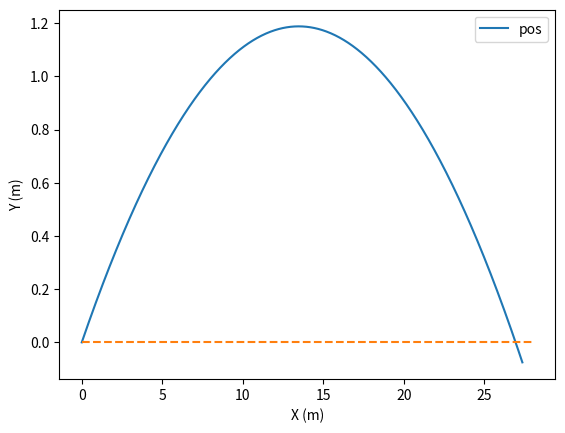

Python code for this plot:
# -*- coding: utf-8 -*-
"""
Created on Tue Apr  5 15:39:43 2022

@author: draki
"""
import matplotlib.pyplot as plt
import numpy as np

g = -9.8
dt = 0.001
t = np.arange(0,1+dt, dt)
y = np.zeros(t.size)

vy = np.zeros(t.size)

vx = np.zeros(t.size)

x = np.zeros(t.size)
vy[0] = 4.82
vx[0] = 27.36
acx = 0    

        
for i in range(0, t.size-1):
        vy[i+1] = vy[i] + g*dt # velocidade no instante
        y[i+1] = y[i] + vy[i] * dt
        vx[i+1] = vx[i] + acx * dt
        x[i+1] = x[i] + vx[i] * dt
        
        
fig = plt.figure()
ax = fig.add_subplot(1,1,1)

ax.set_xlabel('X (m)')
ax.set_ylabel('Y (m)')
ax.plot(x, y, label="pos")
ax.plot([0,28],[0,0],"--")
plt.legend()
